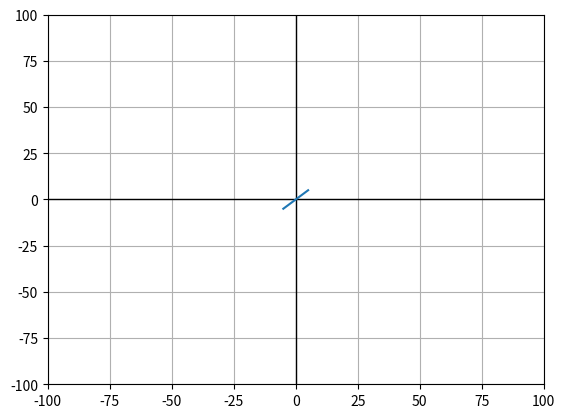

This chart was generated by the following Python code:
import os
import matplotlib.pyplot as plt

# 2D Plotter for hostage location and shortest path

size = [-100, 100]


def readTxt():
    #       Open the data file
    #       Read and Parse data
    #       Return a list of coordinate data
    return 0


def plot(x, y):
    # Plot Design
    plt.xlim(size[0], size[1])
    plt.ylim(size[0], size[1])
    plt.plot(size, [0, 0], linestyle='-', linewidth=1, color='black')
    plt.plot([0, 0], size, linestyle='-', linewidth=1, color='black')

    # Plot the points
    plt.plot(x, y)
    plt.grid(True)
    plt.show()


plot(range(-5, 6), range(-5, 6))
